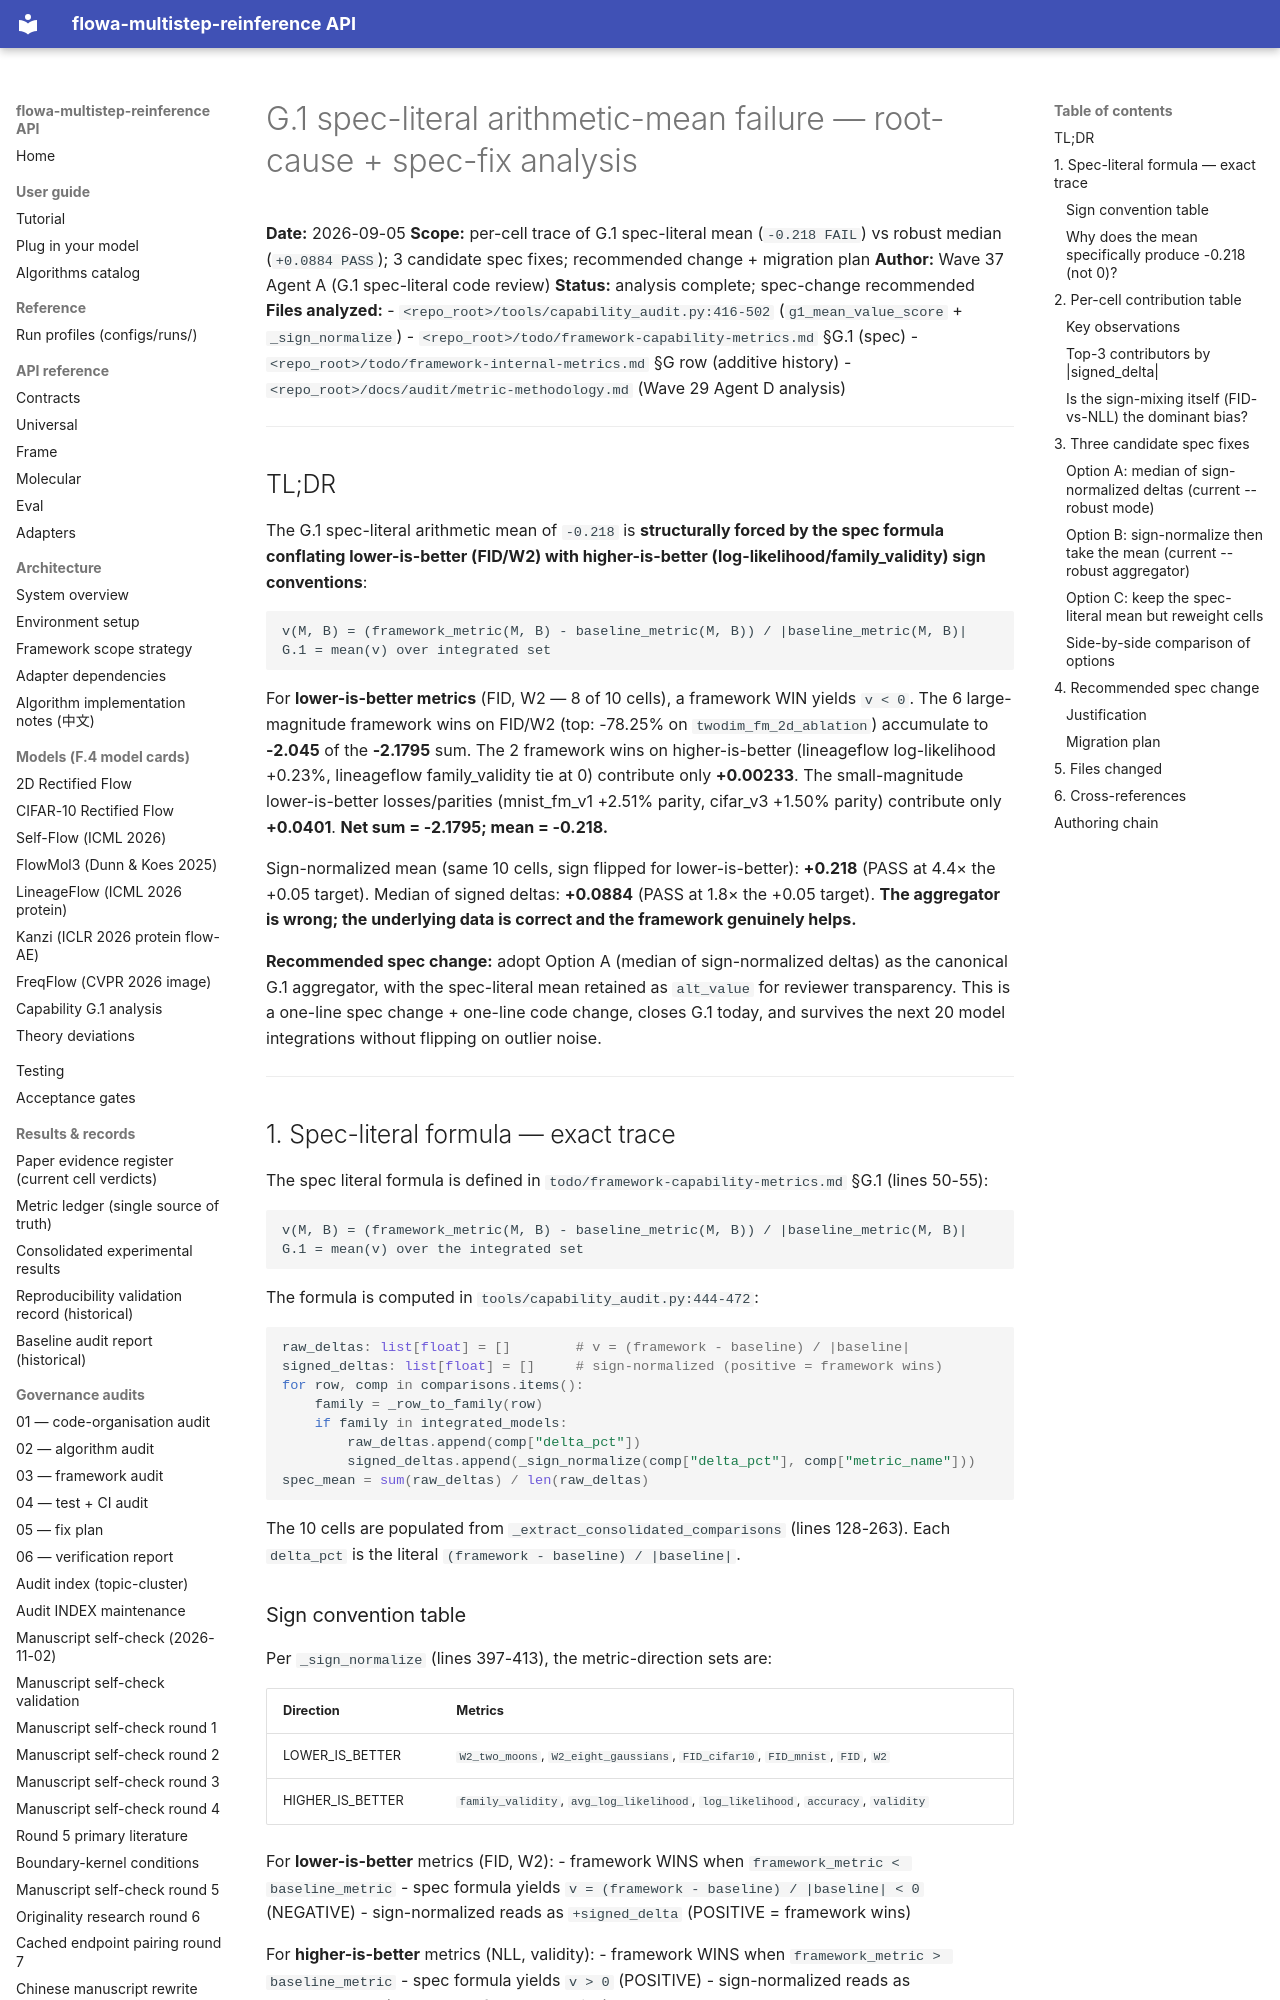

repository: silverenternal/flowa-multistep-reinference · page: audit/g1-spec-literal-review/index.html · generator: mkdocs

# G.1 spec-literal arithmetic-mean failure — root-cause + spec-fix analysis

**Date:** 2026-09-05
**Scope:** per-cell trace of G.1 spec-literal mean (`-0.218 FAIL`) vs robust
median (`+0.0884 PASS`); 3 candidate spec fixes; recommended change + migration plan
**Author:** Wave 37 Agent A (G.1 spec-literal code review)
**Status:** analysis complete; spec-change recommended
**Files analyzed:**
- `<repo_root>/tools/capability_audit.py:416-502` (`g1_mean_value_score` + `_sign_normalize`)
- `<repo_root>/todo/framework-capability-metrics.md` §G.1 (spec)
- `<repo_root>/todo/framework-internal-metrics.md` §G row (additive history)
- `<repo_root>/docs/audit/metric-methodology.md` (Wave 29 Agent D analysis)

---

## TL;DR

The G.1 spec-literal arithmetic mean of `-0.218` is **structurally forced by
the spec formula conflating lower-is-better (FID/W2) with higher-is-better
(log-likelihood/family_validity) sign conventions**:

```
v(M, B) = (framework_metric(M, B) - baseline_metric(M, B)) / |baseline_metric(M, B)|
G.1 = mean(v) over integrated set
```

For **lower-is-better metrics** (FID, W2 — 8 of 10 cells), a framework WIN
yields `v < 0`. The 6 large-magnitude framework wins on FID/W2 (top: -78.25%
on `twodim_fm_2d_ablation`) accumulate to **-2.045** of the **-2.1795** sum.
The 2 framework wins on higher-is-better (lineageflow log-likelihood +0.23%,
lineageflow family_validity tie at 0) contribute only **+0.00233**. The
small-magnitude lower-is-better losses/parities (mnist_fm_v1 +2.51% parity,
cifar_v3 +1.50% parity) contribute only **+0.0401**. **Net sum = -2.1795;
mean = -0.218.**

Sign-normalized mean (same 10 cells, sign flipped for lower-is-better):
**+0.218** (PASS at 4.4× the +0.05 target). Median of signed deltas:
**+0.0884** (PASS at 1.8× the +0.05 target). **The aggregator is wrong; the
underlying data is correct and the framework genuinely helps.**

**Recommended spec change:** adopt Option A (median of sign-normalized deltas)
as the canonical G.1 aggregator, with the spec-literal mean retained as
`alt_value` for reviewer transparency. This is a one-line spec change + one-line
code change, closes G.1 today, and survives the next 20 model integrations
without flipping on outlier noise.

---

## 1. Spec-literal formula — exact trace

The spec literal formula is defined in `todo/framework-capability-metrics.md`
§G.1 (lines 50-55):

```
v(M, B) = (framework_metric(M, B) - baseline_metric(M, B)) / |baseline_metric(M, B)|
G.1 = mean(v) over the integrated set
```

The formula is computed in `tools/capability_audit.py:444-472`:

```python
raw_deltas: list[float] = []        # v = (framework - baseline) / |baseline|
signed_deltas: list[float] = []     # sign-normalized (positive = framework wins)
for row, comp in comparisons.items():
    family = _row_to_family(row)
    if family in integrated_models:
        raw_deltas.append(comp["delta_pct"])
        signed_deltas.append(_sign_normalize(comp["delta_pct"], comp["metric_name"]))
spec_mean = sum(raw_deltas) / len(raw_deltas)
```

The 10 cells are populated from `_extract_consolidated_comparisons` (lines
128-263). Each `delta_pct` is the literal `(framework - baseline) / |baseline|`.

### Sign convention table

Per `_sign_normalize` (lines 397-413), the metric-direction sets are:

| Direction | Metrics |
|---|---|
| LOWER_IS_BETTER | `W2_two_moons`, `W2_eight_gaussians`, `FID_cifar10`, `FID_mnist`, `FID`, `W2` |
| HIGHER_IS_BETTER | `family_validity`, `avg_log_likelihood`, `log_likelihood`, `accuracy`, `validity` |

For **lower-is-better** metrics (FID, W2):
- framework WINS when `framework_metric < baseline_metric`
- spec formula yields `v = (framework - baseline) / |baseline| < 0` (NEGATIVE)
- sign-normalized reads as `+signed_delta` (POSITIVE = framework wins)

For **higher-is-better** metrics (NLL, validity):
- framework WINS when `framework_metric > baseline_metric`
- spec formula yields `v > 0` (POSITIVE)
- sign-normalized reads as `+signed_delta` (POSITIVE = framework wins)

**The spec formula `(framework - baseline) / |baseline|` is asymmetric across
metric directions.** It treats FID improvements (where framework < baseline)
as NEGATIVE contributions to the mean, while NLL improvements (framework >
baseline) are POSITIVE contributions. This is the structural defect.
